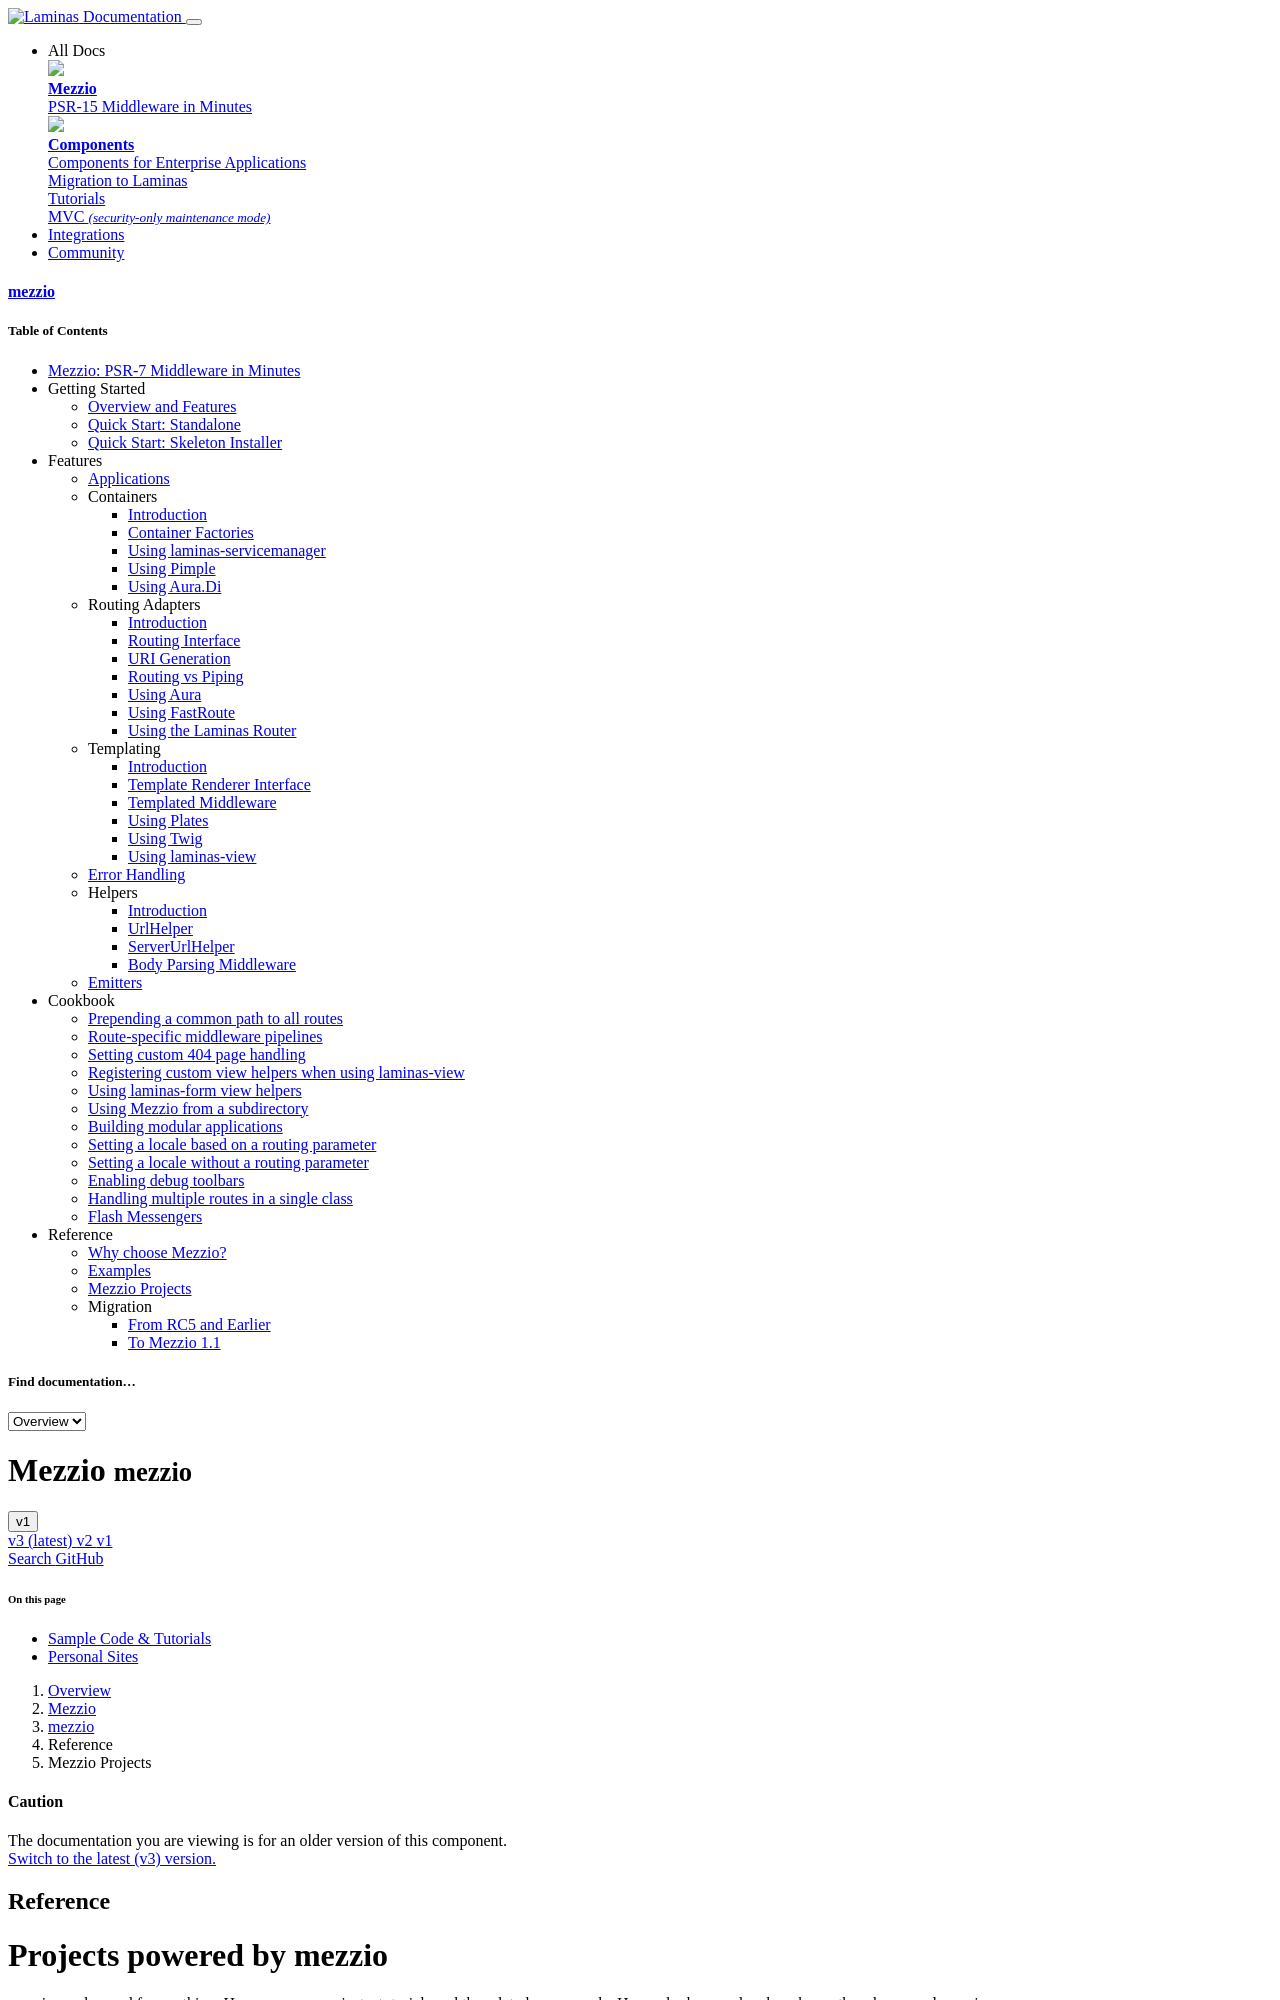

repository: mezzio/mezzio · page: v1/reference/mezzio-projects/index.html · generator: mkdocs

# Projects powered by mezzio

mezzio can be used for anything. Here are some projects, tutorials and
the related source code. Have a look around and see how others have used
mezzio.

## Sample Code & Tutorials
